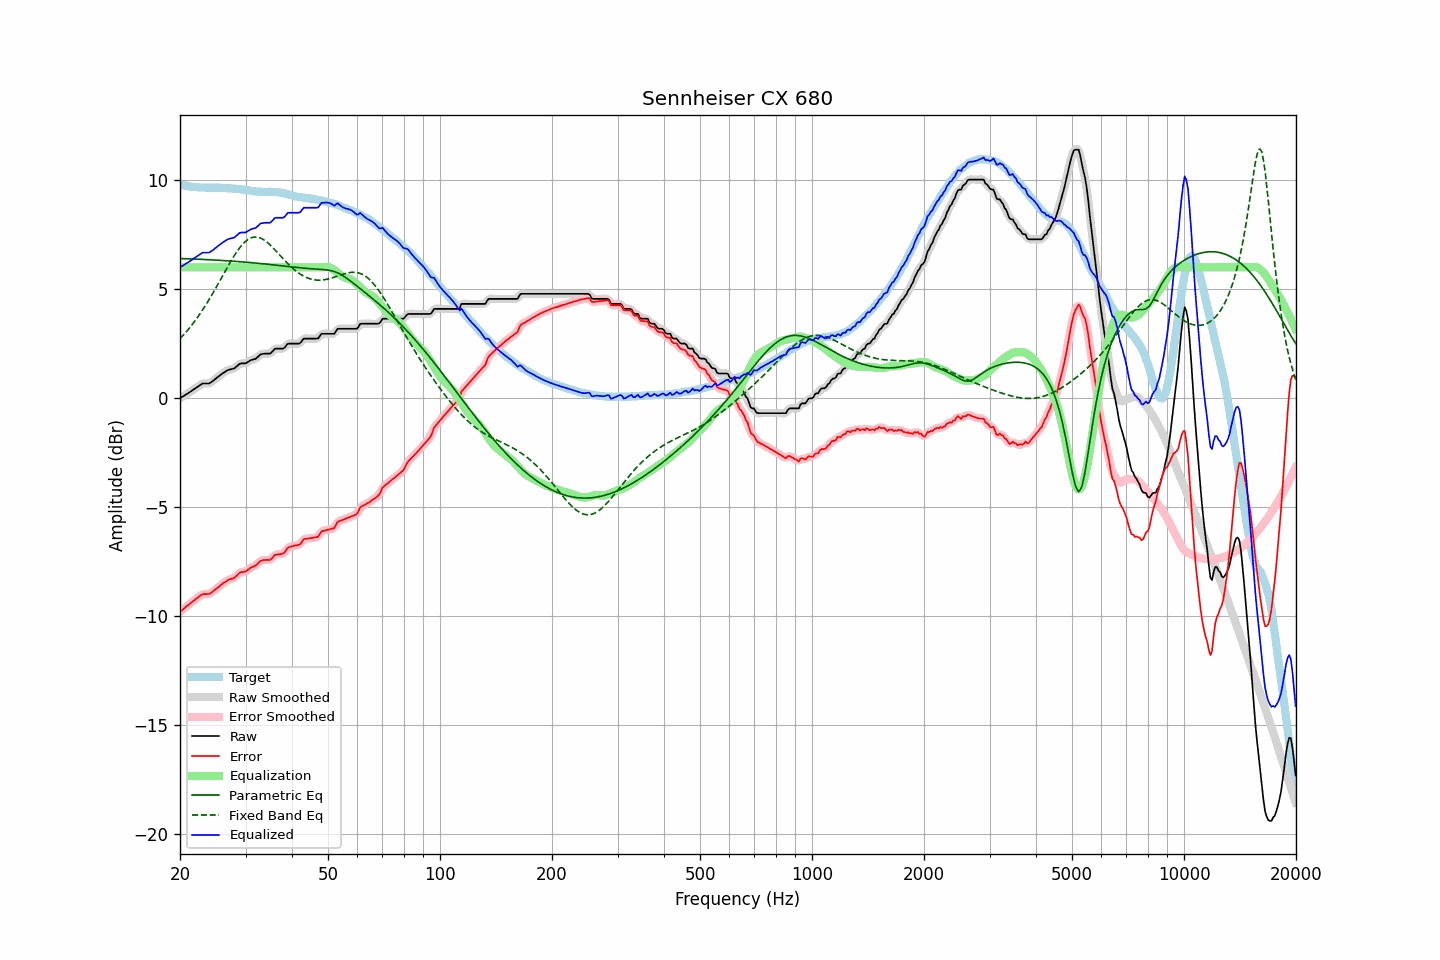

The data file committed next to this chart (first rows):
frequency, raw, error, smoothed, error_smoothed, equalization, parametric_eq, fixed_band_eq, equalized_raw, equalized_smoothed, target
20.00, -0.01, -9.80, -0.01, -9.80, 6.00, 6.41, 2.73, 5.99, 5.99, 9.79
20.20, 0.04, -9.73, 0.04, -9.73, 6.00, 6.40, 2.81, 6.04, 6.04, 9.77
20.40, 0.08, -9.68, 0.09, -9.67, 6.00, 6.40, 2.89, 6.08, 6.09, 9.76
20.61, 0.13, -9.62, 0.13, -9.61, 6.00, 6.40, 2.97, 6.13, 6.13, 9.75
20.81, 0.18, -9.54, 0.18, -9.55, 6.00, 6.39, 3.05, 6.18, 6.18, 9.73
21.02, 0.22, -9.49, 0.23, -9.49, 6.00, 6.39, 3.14, 6.22, 6.23, 9.72
21.23, 0.27, -9.43, 0.27, -9.43, 6.00, 6.39, 3.23, 6.27, 6.27, 9.71
21.44, 0.32, -9.37, 0.32, -9.37, 6.00, 6.39, 3.32, 6.32, 6.32, 9.70
21.66, 0.37, -9.31, 0.37, -9.31, 6.00, 6.38, 3.42, 6.37, 6.37, 9.69
21.87, 0.42, -9.26, 0.42, -9.26, 6.00, 6.38, 3.51, 6.42, 6.42, 9.68
22.09, 0.47, -9.20, 0.47, -9.20, 6.00, 6.38, 3.61, 6.47, 6.47, 9.67
22.31, 0.52, -9.15, 0.52, -9.15, 6.00, 6.37, 3.72, 6.52, 6.52, 9.67
22.54, 0.57, -9.09, 0.58, -9.09, 6.00, 6.37, 3.82, 6.57, 6.58, 9.66
22.76, 0.62, -9.04, 0.63, -9.03, 6.00, 6.37, 3.93, 6.62, 6.63, 9.66
22.99, 0.67, -8.99, 0.66, -9.00, 6.00, 6.36, 4.04, 6.67, 6.66, 9.66
23.22, 0.67, -8.98, 0.68, -8.98, 6.00, 6.36, 4.16, 6.67, 6.68, 9.66
23.45, 0.67, -8.98, 0.67, -8.98, 6.00, 6.36, 4.27, 6.67, 6.67, 9.66
23.69, 0.67, -8.98, 0.67, -8.98, 6.00, 6.35, 4.39, 6.67, 6.67, 9.66
23.92, 0.67, -8.98, 0.68, -8.97, 6.00, 6.35, 4.51, 6.67, 6.68, 9.65
24.16, 0.71, -8.94, 0.71, -8.94, 6.00, 6.34, 4.63, 6.71, 6.71, 9.65
24.40, 0.76, -8.89, 0.76, -8.89, 6.00, 6.34, 4.76, 6.76, 6.76, 9.65
24.65, 0.82, -8.83, 0.82, -8.83, 6.00, 6.34, 4.89, 6.82, 6.82, 9.65
24.89, 0.88, -8.76, 0.88, -8.77, 6.00, 6.33, 5.02, 6.88, 6.88, 9.65
25.14, 0.93, -8.71, 0.94, -8.71, 6.00, 6.33, 5.15, 6.93, 6.94, 9.65
25.39, 0.99, -8.66, 1.00, -8.65, 6.00, 6.32, 5.28, 6.99, 7.00, 9.65
25.65, 1.05, -8.60, 1.05, -8.59, 6.00, 6.32, 5.41, 7.05, 7.05, 9.65
25.91, 1.11, -8.53, 1.11, -8.53, 6.00, 6.31, 5.54, 7.11, 7.11, 9.64
26.16, 1.16, -8.47, 1.16, -8.48, 6.00, 6.31, 5.68, 7.16, 7.16, 9.64
26.43, 1.20, -8.43, 1.21, -8.42, 6.00, 6.31, 5.81, 7.20, 7.21, 9.64
26.69, 1.25, -8.38, 1.25, -8.38, 6.00, 6.30, 5.94, 7.25, 7.25, 9.63
26.96, 1.29, -8.33, 1.29, -8.34, 6.00, 6.30, 6.07, 7.29, 7.29, 9.62
27.23, 1.31, -8.31, 1.32, -8.31, 6.00, 6.29, 6.20, 7.31, 7.32, 9.62
27.50, 1.33, -8.28, 1.33, -8.29, 6.00, 6.29, 6.33, 7.33, 7.33, 9.62
27.77, 1.35, -8.26, 1.35, -8.26, 6.00, 6.28, 6.45, 7.35, 7.35, 9.62
28.05, 1.37, -8.23, 1.39, -8.22, 6.00, 6.28, 6.57, 7.37, 7.39, 9.60
28.33, 1.44, -8.16, 1.44, -8.16, 6.00, 6.27, 6.68, 7.44, 7.44, 9.60
28.62, 1.50, -8.08, 1.51, -8.08, 6.00, 6.26, 6.79, 7.50, 7.51, 9.59
28.90, 1.57, -8.01, 1.56, -8.02, 6.00, 6.26, 6.88, 7.57, 7.56, 9.58
29.19, 1.59, -7.98, 1.59, -7.98, 6.00, 6.25, 6.98, 7.59, 7.59, 9.57
29.48, 1.59, -7.96, 1.60, -7.97, 6.00, 6.25, 7.06, 7.59, 7.60, 9.56
29.78, 1.59, -7.96, 1.60, -7.95, 6.00, 6.24, 7.14, 7.59, 7.60, 9.56
30.08, 1.60, -7.94, 1.61, -7.93, 6.00, 6.24, 7.20, 7.60, 7.61, 9.54
30.38, 1.65, -7.88, 1.65, -7.88, 6.00, 6.23, 7.26, 7.65, 7.65, 9.53
30.68, 1.69, -7.83, 1.69, -7.83, 6.00, 6.22, 7.31, 7.69, 7.69, 9.53
30.99, 1.74, -7.77, 1.74, -7.78, 6.00, 6.22, 7.35, 7.74, 7.74, 9.51
31.30, 1.76, -7.73, 1.76, -7.74, 6.00, 6.21, 7.37, 7.76, 7.76, 9.50
31.61, 1.78, -7.71, 1.78, -7.71, 6.00, 6.20, 7.39, 7.78, 7.78, 9.49
31.93, 1.80, -7.68, 1.81, -7.67, 6.00, 6.20, 7.39, 7.80, 7.81, 9.48
32.24, 1.86, -7.61, 1.87, -7.61, 6.00, 6.19, 7.39, 7.86, 7.87, 9.48
32.57, 1.93, -7.54, 1.93, -7.54, 6.00, 6.18, 7.37, 7.93, 7.93, 9.47
32.89, 2.00, -7.46, 1.99, -7.48, 6.00, 6.18, 7.35, 8.00, 7.99, 9.47
33.22, 2.02, -7.44, 2.02, -7.44, 6.00, 6.17, 7.31, 8.02, 8.02, 9.46
33.55, 2.03, -7.42, 2.04, -7.42, 6.00, 6.16, 7.27, 8.03, 8.04, 9.46
33.89, 2.04, -7.42, 2.04, -7.42, 6.00, 6.15, 7.22, 8.04, 8.04, 9.46
34.23, 2.04, -7.41, 2.04, -7.42, 6.00, 6.15, 7.16, 8.04, 8.04, 9.46
34.57, 2.04, -7.42, 2.04, -7.42, 6.00, 6.14, 7.10, 8.04, 8.04, 9.46
34.92, 2.04, -7.42, 2.06, -7.40, 6.00, 6.13, 7.03, 8.04, 8.06, 9.47
35.27, 2.10, -7.36, 2.11, -7.35, 6.00, 6.12, 6.96, 8.10, 8.11, 9.46
35.62, 2.18, -7.27, 2.18, -7.28, 6.00, 6.11, 6.89, 8.18, 8.18, 9.45
35.97, 2.26, -7.18, 2.24, -7.21, 6.00, 6.11, 6.81, 8.26, 8.24, 9.45
... 635 more rows
